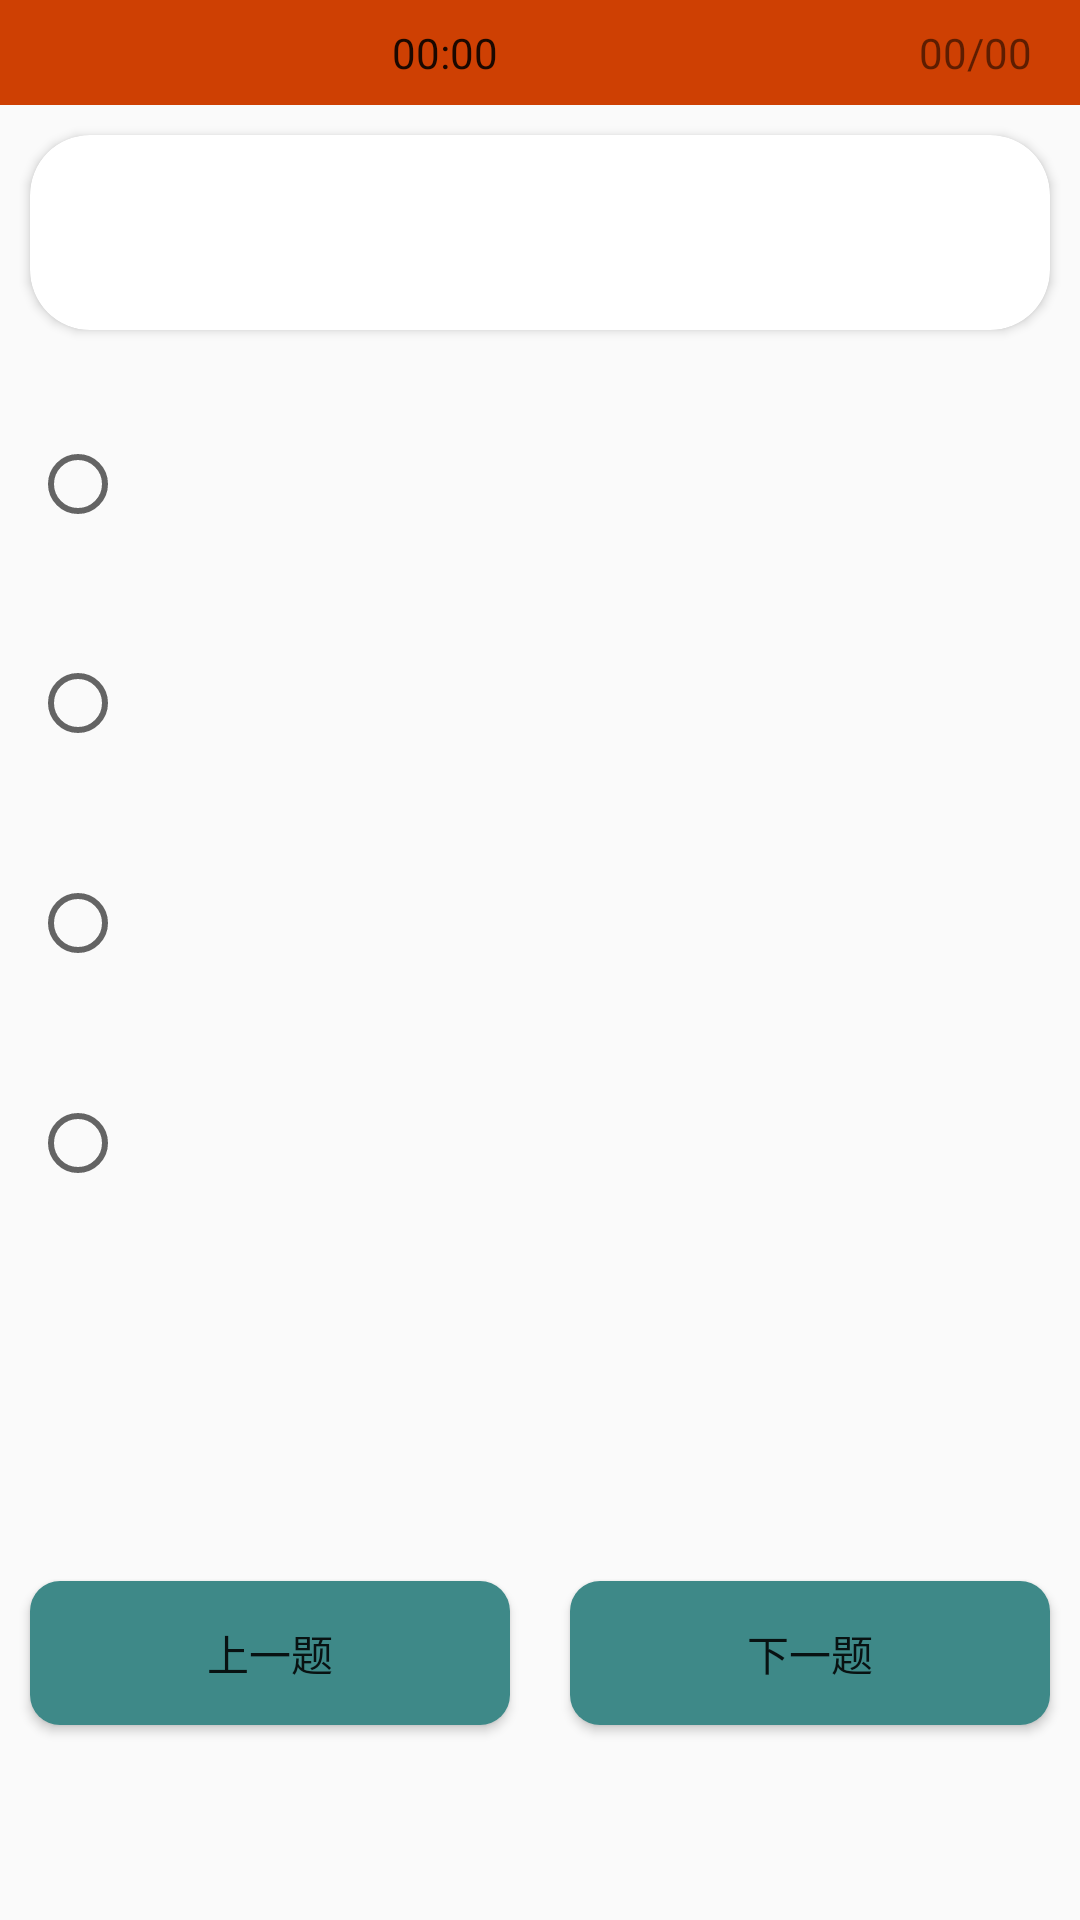

Produce the Android XML layout that renders to this screen, including the resource entries it uses.
<!-- AndroidManifest.xml: application theme AppTheme -->
<!-- res/layout/activity_main.xml -->
<?xml version="1.0" encoding="utf-8"?>
<LinearLayout xmlns:android="http://schemas.android.com/apk/res/android"
    android:layout_width="match_parent"
    android:layout_height="match_parent"
    android:background="@mipmap/c"
    xmlns:app="http://schemas.android.com/apk/res-auto"
    android:orientation="vertical">

    <include layout="@layout/maintoolbar"/>

    <android.support.v7.widget.CardView
        android:layout_width="match_parent"
        android:layout_height="65dp"
        android:layout_marginBottom="5dp"
        android:layout_marginTop="10dp"
        android:layout_marginLeft="10dp"
        android:layout_marginRight="10dp"
        app:cardCornerRadius="20dp">

        <TextView
            android:id="@+id/tv_title"
            android:layout_width="match_parent"
            android:layout_height="match_parent"
            android:layout_marginLeft="20dp"
            android:layout_marginRight="20dp"
            android:gravity="center_vertical"
            android:textColor="@color/front"
            android:textSize="15sp" />

    </android.support.v7.widget.CardView>

    <RadioGroup
        android:layout_weight="3"
        android:id="@+id/mRadioGroup"
        android:layout_marginTop="10dp"
        android:layout_width="match_parent"
        android:layout_height="wrap_content">

        

        <RadioButton
            android:id="@+id/RadioA"
            android:layout_width="match_parent"
            android:layout_height="wrap_content"
            android:layout_marginLeft="10dp"
            android:layout_weight="1" />

        <RadioButton
            android:id="@+id/RadioB"
            android:layout_width="match_parent"
            android:layout_height="wrap_content"
            android:layout_marginLeft="10dp"
            android:layout_weight="1" />

        <RadioButton
            android:id="@+id/RadioC"
            android:layout_width="match_parent"
            android:layout_height="wrap_content"
            android:layout_marginLeft="10dp"
            android:layout_weight="1" />

        <RadioButton
            android:id="@+id/RadioD"
            android:layout_width="match_parent"
            android:layout_height="wrap_content"
            android:layout_marginLeft="10dp"
            android:layout_weight="1" />

    </RadioGroup>

    <TextView
        android:layout_weight="1"
        android:id="@+id/tv_result"
        android:layout_width="match_parent"
        android:layout_height="wrap_content"
        android:layout_marginTop="10dp"
        android:gravity="center"
        android:textColor="@color/colorPrimaryDark"
        android:textSize="18sp"
        android:visibility="invisible" />

    <LinearLayout
        android:layout_width="match_parent"
        android:layout_height="wrap_content"
        android:layout_weight="1"
        android:orientation="horizontal">

        <Button
            android:id="@+id/btn_up"
            android:layout_width="wrap_content"
            android:layout_height="wrap_content"
            android:layout_marginBottom="10dp"
            android:layout_marginLeft="10dp"
            android:layout_marginRight="10dp"
            android:layout_marginTop="20dp"
            android:background="@drawable/selector_4"
            android:layout_weight="1"
            android:text="上一题" />

        <Button
            android:id="@+id/btn_down"
            android:layout_width="wrap_content"
            android:layout_height="wrap_content"
            android:layout_marginBottom="10dp"
            android:layout_marginLeft="10dp"
            android:layout_marginRight="10dp"
            android:layout_marginTop="20dp"
            android:background="@drawable/selector_4"
            android:layout_weight="1"
            android:text="下一题" />

    </LinearLayout>
</LinearLayout>
<!-- res/layout/maintoolbar.xml (included above) -->
<?xml version="1.0" encoding="utf-8"?>
<android.support.v7.widget.Toolbar xmlns:android="http://schemas.android.com/apk/res/android"
    xmlns:app="http://schemas.android.com/apk/res-auto"
    xmlns:tools="http://schemas.android.com/tools"
    android:id="@+id/maintoolbar"
    android:layout_width="match_parent"
    android:layout_height="35dp"
    android:background="?attr/colorPrimary">

    <android.support.constraint.ConstraintLayout
        android:layout_width="match_parent"
        android:layout_height="35dp"
        tools:layout_editor_absoluteY="0dp"
        tools:layout_editor_absoluteX="16dp">

        <Chronometer
            android:id="@+id/time00"
            android:layout_width="wrap_content"
            android:layout_height="wrap_content"
            android:text="00:00"
            app:layout_constraintBottom_toBottomOf="parent"
            android:layout_marginRight="8dp"
            app:layout_constraintRight_toRightOf="parent"
            android:layout_marginLeft="8dp"
            app:layout_constraintLeft_toLeftOf="parent"
            app:layout_constraintHorizontal_bias="0.365"
            android:layout_marginBottom="8dp"
            app:layout_constraintTop_toTopOf="parent"
            android:layout_marginTop="8dp" />

        <TextView
            android:id="@+id/prosse"
            android:layout_width="wrap_content"
            android:layout_height="wrap_content"
            android:text="00/00"
            android:layout_marginRight="8dp"
            app:layout_constraintRight_toRightOf="parent"
            android:layout_marginLeft="8dp"
            app:layout_constraintLeft_toLeftOf="parent"
            app:layout_constraintTop_toTopOf="parent"
            android:layout_marginTop="8dp"
            app:layout_constraintBottom_toBottomOf="parent"
            android:layout_marginBottom="8dp"
            app:layout_constraintHorizontal_bias="0.972" />

    </android.support.constraint.ConstraintLayout>

</android.support.v7.widget.Toolbar>
<!-- resources referenced by this layout -->
<resources>
  <color name="colorPrimaryDark">#f20a50</color>
  <color name="front">#2519d5</color>
  <!-- drawable selector_4 (drawable) -->
  <?xml version="1.0" encoding="utf-8"?>
  <selector xmlns:android="http://schemas.android.com/apk/res/android">
  
      <item android:state_pressed="false">
          <shape android:shape="rectangle">
              <corners android:radius="10dp" />
              <size android:width="30dp" android:height="15dp" />
              <solid android:color="#3e8988" />
          </shape>
      </item>
      <item android:state_pressed="true">
          <shape android:shape="rectangle">
              <corners android:radius="10dp" />
              <size android:width="30dp" android:height="15dp" />
              <solid android:color="#4650de" />
          </shape>
      </item>
  </selector>
  <style name="AppTheme" parent="Theme.AppCompat.Light.NoActionBar">
          
          <item name="colorPrimaryDark">@color/Indigo_colorPrimaryDark</item>
          
          <item name="colorPrimary">@color/Indigo_colorPrimary</item>
          
          <item name="drawerArrowStyle">@style/AppTheme.DrawerArrowToggle</item>
  
      </style>
  <style name="Theme.AppCompat.Light.NoActionBar" parent="Theme.AppCompat.DayNight">
          <item name="windowActionBar">false</item>
          <item name="windowNoTitle">true</item>
      </style>
  <color name="Indigo_colorPrimaryDark">#ce4003</color>
  <color name="Indigo_colorPrimary">#ce4003</color>
  <style name="AppTheme.DrawerArrowToggle" parent="Base.Widget.AppCompat.DrawerArrowToggle">
          <item name="color">#f2f604</item>
      </style>
</resources>
